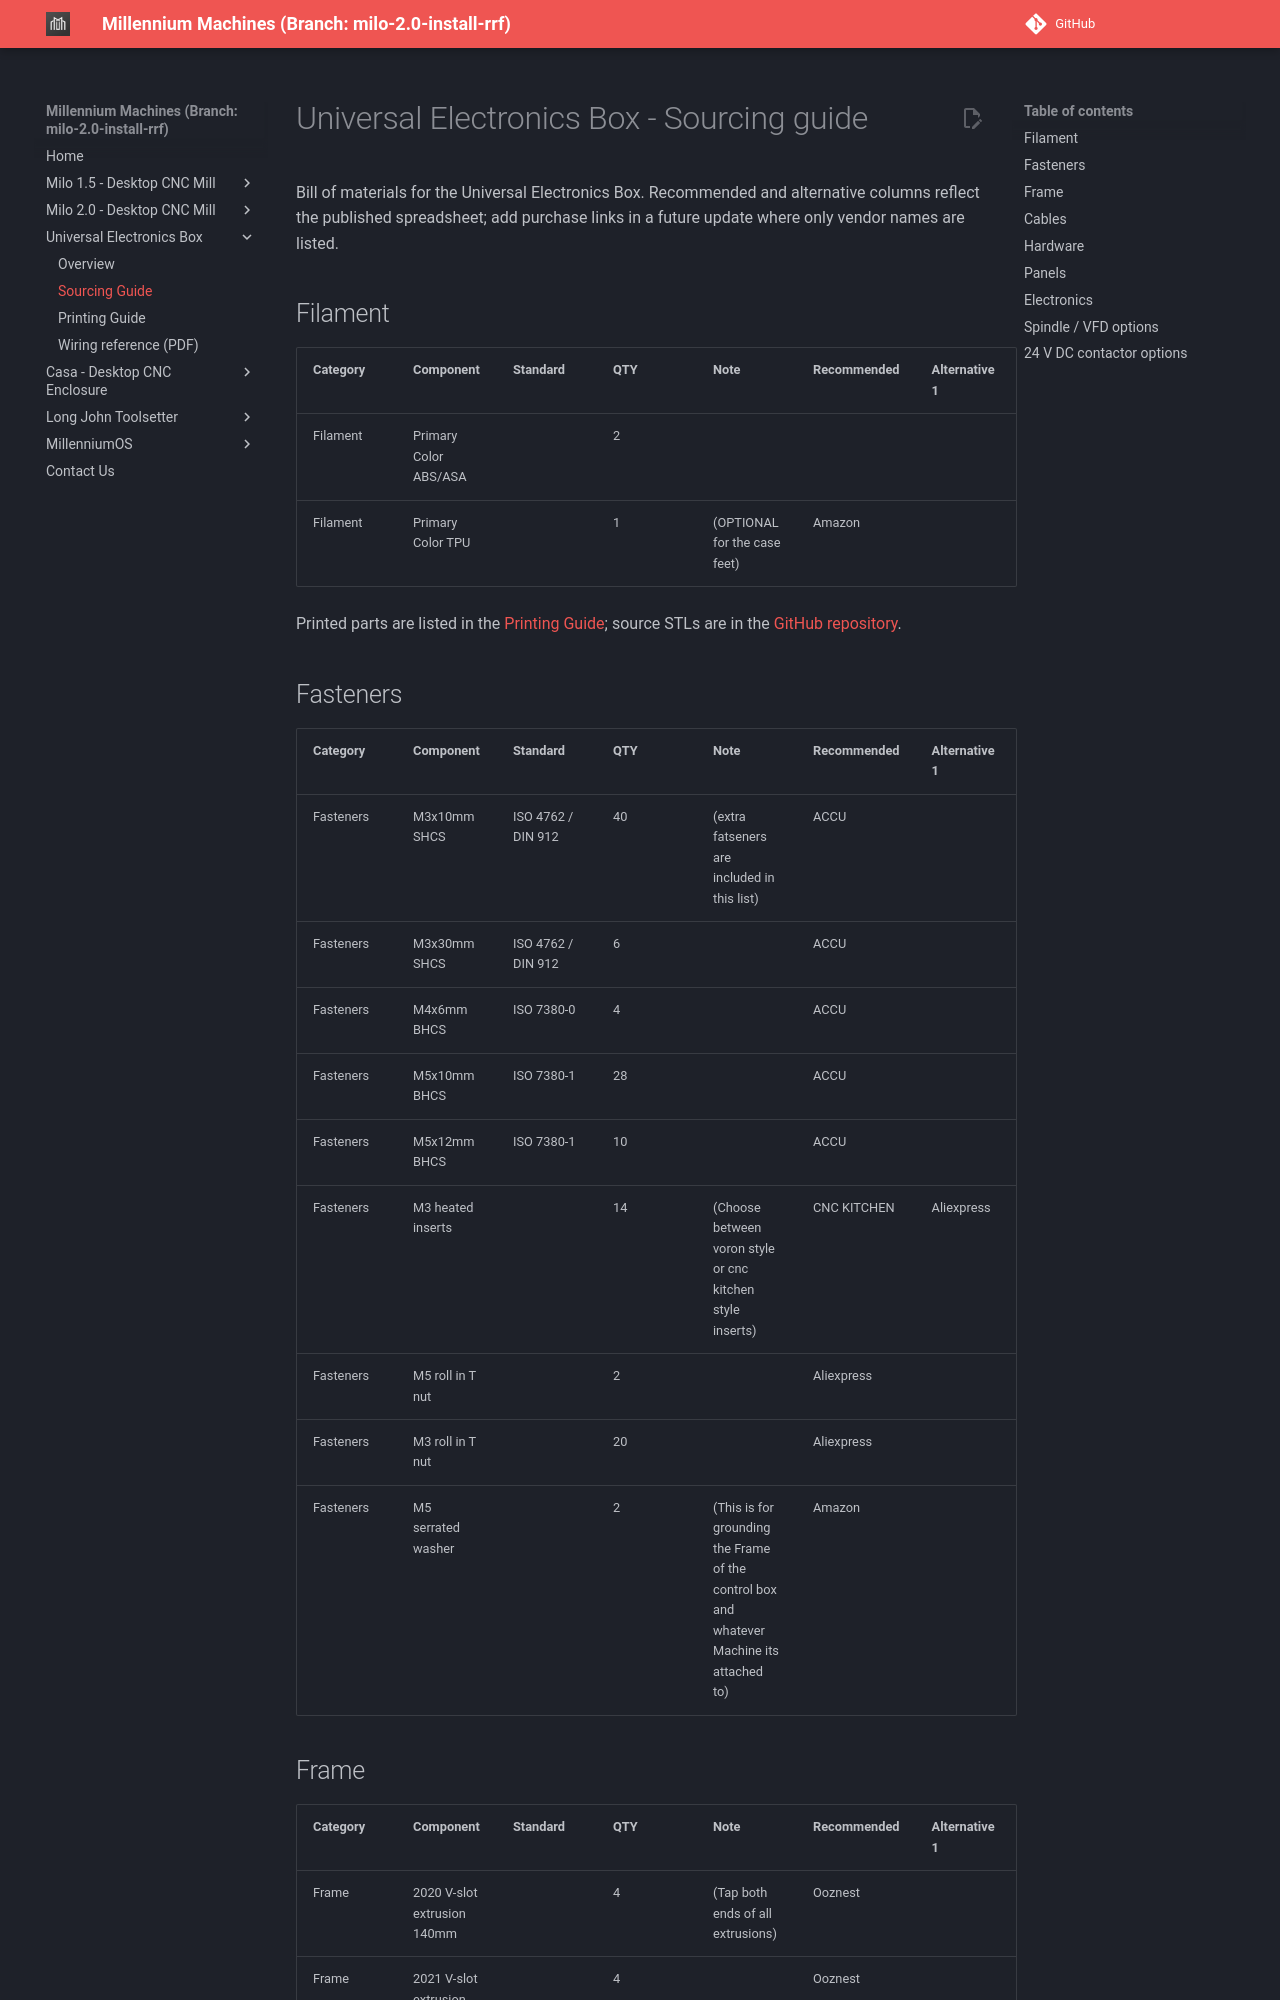

repository: MillenniumMachines/millenniummachines.github.io · page: docs-milo-2.0-install-rrf/ueb/bom/sourcing_guide/index.html · generator: mkdocs

# Universal Electronics Box - Sourcing guide

<!-- Source: Electronics Cabinet BOM.xlsx (Universal-Electronics-Box repo) -->

Bill of materials for the Universal Electronics Box. Recommended and alternative columns reflect the published spreadsheet; add purchase links in a future update where only vendor names are listed.

## Filament

| Category | Component | Standard | QTY | Note | Recommended | Alternative 1 |
|---|---|---|---|---|---|---|
| Filament | Primary Color ABS/ASA |  | 2 |  |  |  |
| Filament | Primary Color TPU |  | 1 | (OPTIONAL for the case feet) | Amazon |  |

Printed parts are listed in the [Printing Guide](../printing/print_guide.md#printed-parts); source STLs are in the [GitHub repository](https://github.com/MillenniumMachines/Universal-Electronics-Box).

## Fasteners

| Category | Component | Standard | QTY | Note | Recommended | Alternative 1 |
|---|---|---|---|---|---|---|
| Fasteners | M3x10mm SHCS | ISO 4762 / DIN 912 | 40 | (extra fatseners are included in this list) | ACCU |  |
| Fasteners | M3x30mm SHCS | ISO 4762 / DIN 912 | 6 |  | ACCU |  |
| Fasteners | M4x6mm BHCS | ISO 7380-0 | 4 |  | ACCU |  |
| Fasteners | M5x10mm BHCS | ISO 7380-1 | 28 |  | ACCU |  |
| Fasteners | M5x12mm BHCS | ISO 7380-1 | 10 |  | ACCU |  |
| Fasteners | M3 heated inserts |  | 14 | (Choose between voron style or cnc kitchen  style inserts) | CNC KITCHEN | Aliexpress |
| Fasteners | M5 roll in T nut |  | 2 |  | Aliexpress |  |
| Fasteners | M3 roll in T nut |  | 20 |  | Aliexpress |  |
| Fasteners | M5 serrated washer |  | 2 | (This is for grounding the Frame of the control box and  whatever Machine its attached to) | Amazon |  |

## Frame

| Category | Component | Standard | QTY | Note | Recommended | Alternative 1 |
|---|---|---|---|---|---|---|
| Frame | 2020 V-slot extrusion 140mm |  | 4 | (Tap both ends of all extrusions) | Ooznest |  |
| Frame | 2021 V-slot extrusion 430mm |  | 4 |  | Ooznest |  |
| Frame | 2022 V-slot extrusion 410mm |  | 4 |  | Ooznest |  |
